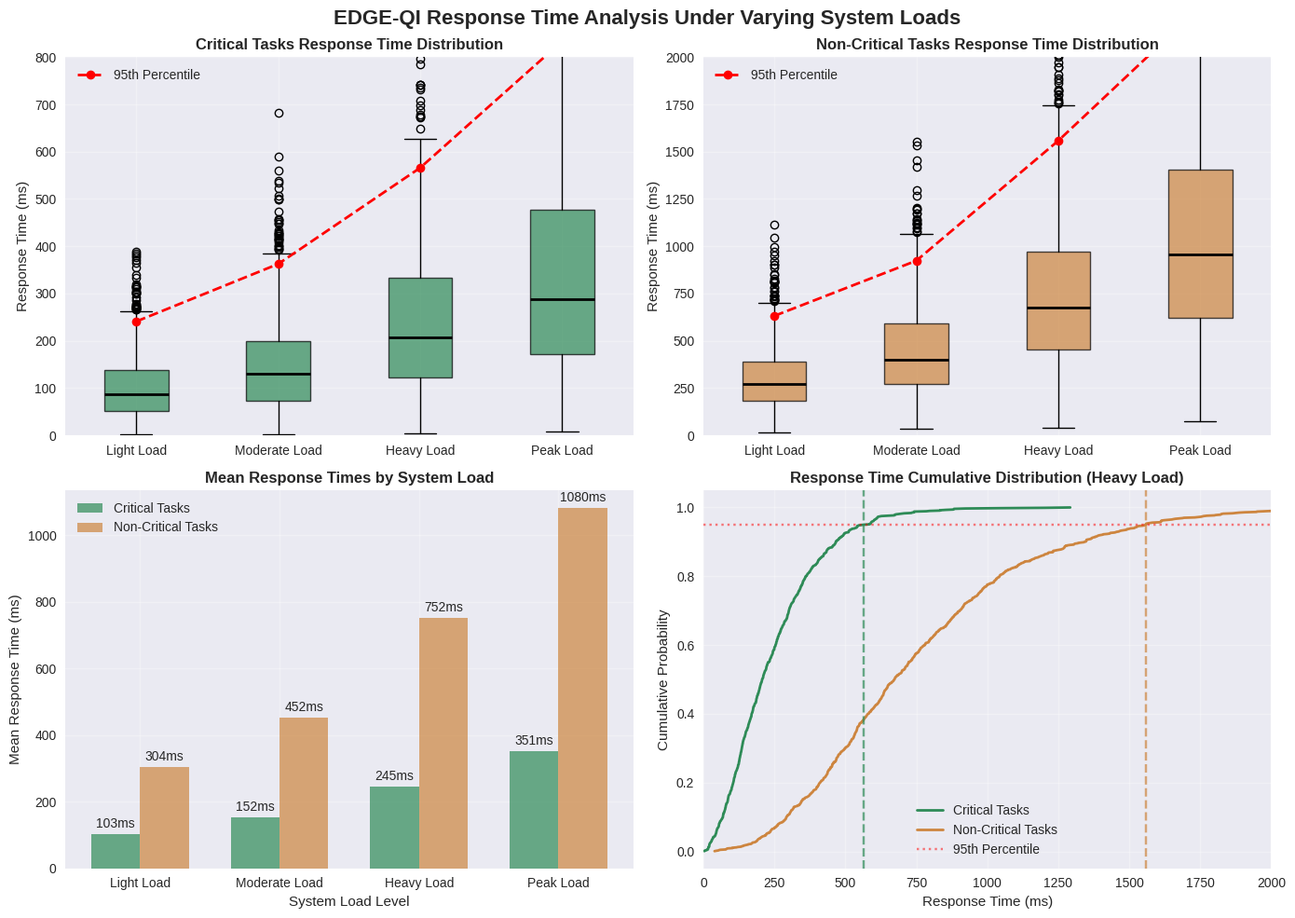

Write the Python code that produced this figure.
import matplotlib.pyplot as plt
import numpy as np
import seaborn as sns

# Set style
plt.style.use('seaborn-v0_8')
sns.set_palette("husl")

# Generate response time data
np.random.seed(42)

# System load levels
load_levels = ['Light Load', 'Moderate Load', 'Heavy Load', 'Peak Load']

# Critical tasks response times (in milliseconds)
critical_tasks = {
    'Light Load': np.random.gamma(2, 50, 1000),  # Mean ~100ms
    'Moderate Load': np.random.gamma(2, 75, 1000),  # Mean ~150ms
    'Heavy Load': np.random.gamma(2, 125, 1000),  # Mean ~250ms
    'Peak Load': np.random.gamma(2, 175, 1000)   # Mean ~350ms
}

# Non-critical tasks response times (in milliseconds)
non_critical_tasks = {
    'Light Load': np.random.gamma(3, 100, 1000),   # Mean ~300ms
    'Moderate Load': np.random.gamma(3, 150, 1000), # Mean ~450ms
    'Heavy Load': np.random.gamma(3, 250, 1000),   # Mean ~750ms
    'Peak Load': np.random.gamma(3, 350, 1000)     # Mean ~1050ms
}

# Create subplots
fig, ((ax1, ax2), (ax3, ax4)) = plt.subplots(2, 2, figsize=(14, 10))
fig.suptitle('EDGE-QI Response Time Analysis Under Varying System Loads', fontsize=16, fontweight='bold')

# Colors for critical and non-critical tasks
critical_color = '#2E8B57'  # Sea Green
non_critical_color = '#CD853F'  # Peru

# Plot 1: Box plots for critical tasks
data_critical = [critical_tasks[load] for load in load_levels]
bp1 = ax1.boxplot(data_critical, labels=load_levels, patch_artist=True, 
                  boxprops=dict(facecolor=critical_color, alpha=0.7),
                  medianprops=dict(color='black', linewidth=2))
ax1.set_title('Critical Tasks Response Time Distribution', fontweight='bold')
ax1.set_ylabel('Response Time (ms)')
ax1.set_ylim(0, 800)
ax1.grid(True, alpha=0.3)

# Add 95th percentile line for critical tasks
percentiles_critical = [np.percentile(critical_tasks[load], 95) for load in load_levels]
ax1.plot(range(1, len(load_levels)+1), percentiles_critical, 'r--', linewidth=2, 
         marker='o', label='95th Percentile')
ax1.legend()

# Plot 2: Box plots for non-critical tasks
data_non_critical = [non_critical_tasks[load] for load in load_levels]
bp2 = ax2.boxplot(data_non_critical, labels=load_levels, patch_artist=True,
                  boxprops=dict(facecolor=non_critical_color, alpha=0.7),
                  medianprops=dict(color='black', linewidth=2))
ax2.set_title('Non-Critical Tasks Response Time Distribution', fontweight='bold')
ax2.set_ylabel('Response Time (ms)')
ax2.set_ylim(0, 2000)
ax2.grid(True, alpha=0.3)

# Add 95th percentile line for non-critical tasks
percentiles_non_critical = [np.percentile(non_critical_tasks[load], 95) for load in load_levels]
ax2.plot(range(1, len(load_levels)+1), percentiles_non_critical, 'r--', linewidth=2, 
         marker='o', label='95th Percentile')
ax2.legend()

# Plot 3: Mean response times comparison
mean_critical = [np.mean(critical_tasks[load]) for load in load_levels]
mean_non_critical = [np.mean(non_critical_tasks[load]) for load in load_levels]

x = np.arange(len(load_levels))
width = 0.35

bars1 = ax3.bar(x - width/2, mean_critical, width, label='Critical Tasks', 
                color=critical_color, alpha=0.7)
bars2 = ax3.bar(x + width/2, mean_non_critical, width, label='Non-Critical Tasks', 
                color=non_critical_color, alpha=0.7)

ax3.set_title('Mean Response Times by System Load', fontweight='bold')
ax3.set_ylabel('Mean Response Time (ms)')
ax3.set_xlabel('System Load Level')
ax3.set_xticks(x)
ax3.set_xticklabels(load_levels)
ax3.legend()
ax3.grid(True, alpha=0.3)

# Add value labels on bars
for bar in bars1:
    height = bar.get_height()
    ax3.annotate(f'{height:.0f}ms', xy=(bar.get_x() + bar.get_width()/2, height),
                xytext=(0, 3), textcoords="offset points", ha='center', va='bottom')
for bar in bars2:
    height = bar.get_height()
    ax3.annotate(f'{height:.0f}ms', xy=(bar.get_x() + bar.get_width()/2, height),
                xytext=(0, 3), textcoords="offset points", ha='center', va='bottom')

# Plot 4: Cumulative Distribution Function (CDF)
ax4.set_title('Response Time Cumulative Distribution (Heavy Load)', fontweight='bold')
ax4.set_xlabel('Response Time (ms)')
ax4.set_ylabel('Cumulative Probability')

# Plot CDF for heavy load scenario
critical_heavy = critical_tasks['Heavy Load']
non_critical_heavy = non_critical_tasks['Heavy Load']

# Sort data for CDF
critical_sorted = np.sort(critical_heavy)
non_critical_sorted = np.sort(non_critical_heavy)

# Calculate CDF
critical_cdf = np.arange(1, len(critical_sorted) + 1) / len(critical_sorted)
non_critical_cdf = np.arange(1, len(non_critical_sorted) + 1) / len(non_critical_sorted)

ax4.plot(critical_sorted, critical_cdf, label='Critical Tasks', color=critical_color, linewidth=2)
ax4.plot(non_critical_sorted, non_critical_cdf, label='Non-Critical Tasks', color=non_critical_color, linewidth=2)

# Add vertical lines for key percentiles
ax4.axvline(x=np.percentile(critical_heavy, 95), color=critical_color, linestyle='--', alpha=0.7)
ax4.axvline(x=np.percentile(non_critical_heavy, 95), color=non_critical_color, linestyle='--', alpha=0.7)
ax4.axhline(y=0.95, color='red', linestyle=':', alpha=0.5, label='95th Percentile')

ax4.legend()
ax4.grid(True, alpha=0.3)
ax4.set_xlim(0, 2000)

plt.tight_layout()
plt.savefig('response_times_analysis.png', dpi=300, bbox_inches='tight', facecolor='white')
plt.savefig('response_times_analysis.pdf', bbox_inches='tight', facecolor='white')
plt.close()

# Generate summary statistics
print("Response Time Analysis Summary:")
print("=" * 50)
for load in load_levels:
    print(f"\n{load}:")
    print(f"  Critical Tasks - Mean: {np.mean(critical_tasks[load]):.1f}ms, 95th: {np.percentile(critical_tasks[load], 95):.1f}ms")
    print(f"  Non-Critical Tasks - Mean: {np.mean(non_critical_tasks[load]):.1f}ms, 95th: {np.percentile(non_critical_tasks[load], 95):.1f}ms")

print("\nResponse time analysis plots generated: response_times_analysis.png and response_times_analysis.pdf")
